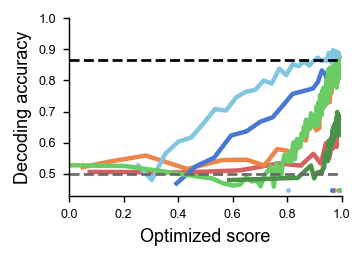

Source data for this figure (header and first rows):
, score, decoding_accuracy, measure, dataset, decode.context, decode.response, decode.color, decode.direction
0, 0.07581, 0.6505, cka, siegel15-FEF-stim_period-var99, 0.5106, 0.5566, 0.496, 0.5558
1, 0.07581, 0.6509, cka, siegel15-FEF-stim_period-var99, 0.5023, 0.5525, 0.523, 0.5424
2, 0.217, 0.7063, cka, siegel15-FEF-stim_period-var99, 0.5061, 0.652, 0.5682, 0.5745
3, 0.4231, 0.7353, cka, siegel15-FEF-stim_period-var99, 0.5048, 0.6742, 0.6048, 0.6116
4, 0.6277, 0.7695, cka, siegel15-FEF-stim_period-var99, 0.5116, 0.7202, 0.6419, 0.6328
5, 0.7696, 0.7981, cka, siegel15-FEF-stim_period-var99, 0.5336, 0.7313, 0.6775, 0.6573
6, 0.8506, 0.8098, cka, siegel15-FEF-stim_period-var99, 0.5268, 0.7452, 0.702, 0.6641
7, 0.8966, 0.828, cka, siegel15-FEF-stim_period-var99, 0.5646, 0.749, 0.6952, 0.6884
8, 0.9244, 0.824, cka, siegel15-FEF-stim_period-var99, 0.5328, 0.7583, 0.7121, 0.6811
9, 0.9424, 0.8449, cka, siegel15-FEF-stim_period-var99, 0.5985, 0.7631, 0.7187, 0.672
10, 0.9545, 0.832, cka, siegel15-FEF-stim_period-var99, 0.5492, 0.7649, 0.7076, 0.6886
11, 0.9629, 0.864, cka, siegel15-FEF-stim_period-var99, 0.5891, 0.7997, 0.7131, 0.7124
12, 0.9688, 0.8588, cka, siegel15-FEF-stim_period-var99, 0.5821, 0.7884, 0.7187, 0.7083
13, 0.973, 0.8664, cka, siegel15-FEF-stim_period-var99, 0.6111, 0.7886, 0.7215, 0.701
14, 0.9761, 0.8757, cka, siegel15-FEF-stim_period-var99, 0.6146, 0.7902, 0.7258, 0.7222
15, 0.9784, 0.8695, cka, siegel15-FEF-stim_period-var99, 0.5992, 0.7722, 0.7424, 0.7184
16, 0.9802, 0.8715, cka, siegel15-FEF-stim_period-var99, 0.5939, 0.7899, 0.7222, 0.7328
17, 0.9817, 0.8745, cka, siegel15-FEF-stim_period-var99, 0.5866, 0.7886, 0.7457, 0.7278
18, 0.983, 0.8836, cka, siegel15-FEF-stim_period-var99, 0.6472, 0.7821, 0.7447, 0.7043
19, 0.9841, 0.9051, cka, siegel15-FEF-stim_period-var99, 0.6689, 0.7937, 0.753, 0.7328
20, 0.9852, 0.9014, cka, siegel15-FEF-stim_period-var99, 0.6545, 0.7942, 0.7543, 0.7333
21, 0.9862, 0.9011, cka, siegel15-FEF-stim_period-var99, 0.6694, 0.8023, 0.7412, 0.7225
22, 0.9871, 0.9177, cka, siegel15-FEF-stim_period-var99, 0.6924, 0.8005, 0.7639, 0.7326
23, 0.9879, 0.9084, cka, siegel15-FEF-stim_period-var99, 0.6745, 0.8093, 0.7389, 0.7364
24, 0.9887, 0.8998, cka, siegel15-FEF-stim_period-var99, 0.6641, 0.8187, 0.7513, 0.6972
25, 0.9894, 0.9067, cka, siegel15-FEF-stim_period-var99, 0.6879, 0.7949, 0.7508, 0.7202
26, 0.99, 0.9117, cka, siegel15-FEF-stim_period-var99, 0.6803, 0.803, 0.7467, 0.7399
0, 0.04973, 0.6575, cka-angular-score, siegel15-FEF-stim_period-var99, 0.5402, 0.5369, 0.5775, 0.5025
1, 0.04973, 0.6409, cka-angular-score, siegel15-FEF-stim_period-var99, 0.5035, 0.5629, 0.5495, 0.4866
2, 0.142, 0.7067, cka-angular-score, siegel15-FEF-stim_period-var99, 0.5386, 0.6116, 0.6081, 0.5601
3, 0.2814, 0.7512, cka-angular-score, siegel15-FEF-stim_period-var99, 0.5591, 0.6573, 0.6629, 0.5854
4, 0.4342, 0.7682, cka-angular-score, siegel15-FEF-stim_period-var99, 0.5159, 0.7152, 0.6785, 0.6109
5, 0.5608, 0.7877, cka-angular-score, siegel15-FEF-stim_period-var99, 0.5444, 0.7121, 0.702, 0.6258
6, 0.6516, 0.811, cka-angular-score, siegel15-FEF-stim_period-var99, 0.5457, 0.7306, 0.7091, 0.6753
7, 0.7162, 0.8006, cka-angular-score, siegel15-FEF-stim_period-var99, 0.527, 0.7172, 0.7111, 0.6715
8, 0.7637, 0.8327, cka-angular-score, siegel15-FEF-stim_period-var99, 0.5795, 0.7586, 0.7167, 0.677
9, 0.7992, 0.8446, cka-angular-score, siegel15-FEF-stim_period-var99, 0.5753, 0.7646, 0.7313, 0.6997
10, 0.8254, 0.8468, cka-angular-score, siegel15-FEF-stim_period-var99, 0.5621, 0.7818, 0.7247, 0.7093
11, 0.8443, 0.8548, cka-angular-score, siegel15-FEF-stim_period-var99, 0.5955, 0.7813, 0.7247, 0.7028
12, 0.8582, 0.8719, cka-angular-score, siegel15-FEF-stim_period-var99, 0.6154, 0.7977, 0.7331, 0.7144
13, 0.8689, 0.8794, cka-angular-score, siegel15-FEF-stim_period-var99, 0.6076, 0.7932, 0.7444, 0.7399
14, 0.878, 0.8871, cka-angular-score, siegel15-FEF-stim_period-var99, 0.6525, 0.7985, 0.7462, 0.7131
15, 0.8864, 0.9076, cka-angular-score, siegel15-FEF-stim_period-var99, 0.6712, 0.8025, 0.75, 0.754
16, 0.8942, 0.9053, cka-angular-score, siegel15-FEF-stim_period-var99, 0.6712, 0.8051, 0.7455, 0.7485
17, 0.9013, 0.9069, cka-angular-score, siegel15-FEF-stim_period-var99, 0.651, 0.8038, 0.7604, 0.7604
18, 0.9075, 0.9029, cka-angular-score, siegel15-FEF-stim_period-var99, 0.6399, 0.8194, 0.7586, 0.7442
19, 0.9129, 0.9198, cka-angular-score, siegel15-FEF-stim_period-var99, 0.679, 0.8071, 0.7606, 0.771
20, 0.9177, 0.9096, cka-angular-score, siegel15-FEF-stim_period-var99, 0.646, 0.8205, 0.7609, 0.7568
21, 0.9219, 0.9416, cka-angular-score, siegel15-FEF-stim_period-var99, 0.7091, 0.8121, 0.7798, 0.7881
22, 0.9258, 0.9319, cka-angular-score, siegel15-FEF-stim_period-var99, 0.6987, 0.7985, 0.7904, 0.7697
23, 0.9294, 0.932, cka-angular-score, siegel15-FEF-stim_period-var99, 0.7078, 0.8111, 0.772, 0.7667
24, 0.933, 0.9341, cka-angular-score, siegel15-FEF-stim_period-var99, 0.7146, 0.8126, 0.7793, 0.7581
25, 0.9365, 0.94, cka-angular-score, siegel15-FEF-stim_period-var99, 0.7172, 0.8326, 0.7715, 0.7629
26, 0.94, 0.9487, cka-angular-score, siegel15-FEF-stim_period-var99, 0.752, 0.8167, 0.7788, 0.7652
27, 0.9432, 0.9494, cka-angular-score, siegel15-FEF-stim_period-var99, 0.7227, 0.8275, 0.7803, 0.7841
28, 0.9462, 0.9394, cka-angular-score, siegel15-FEF-stim_period-var99, 0.7333, 0.8169, 0.7604, 0.7715
29, 0.9487, 0.9653, cka-angular-score, siegel15-FEF-stim_period-var99, 0.7515, 0.8455, 0.8013, 0.7687
30, 0.9507, 0.9635, cka-angular-score, siegel15-FEF-stim_period-var99, 0.7346, 0.8409, 0.7899, 0.7957
31, 0.9523, 0.9657, cka-angular-score, siegel15-FEF-stim_period-var99, 0.7657, 0.8384, 0.7851, 0.779
32, 0.9538, 0.9631, cka-angular-score, siegel15-FEF-stim_period-var99, 0.7821, 0.8114, 0.7932, 0.773
... 904 more rows
